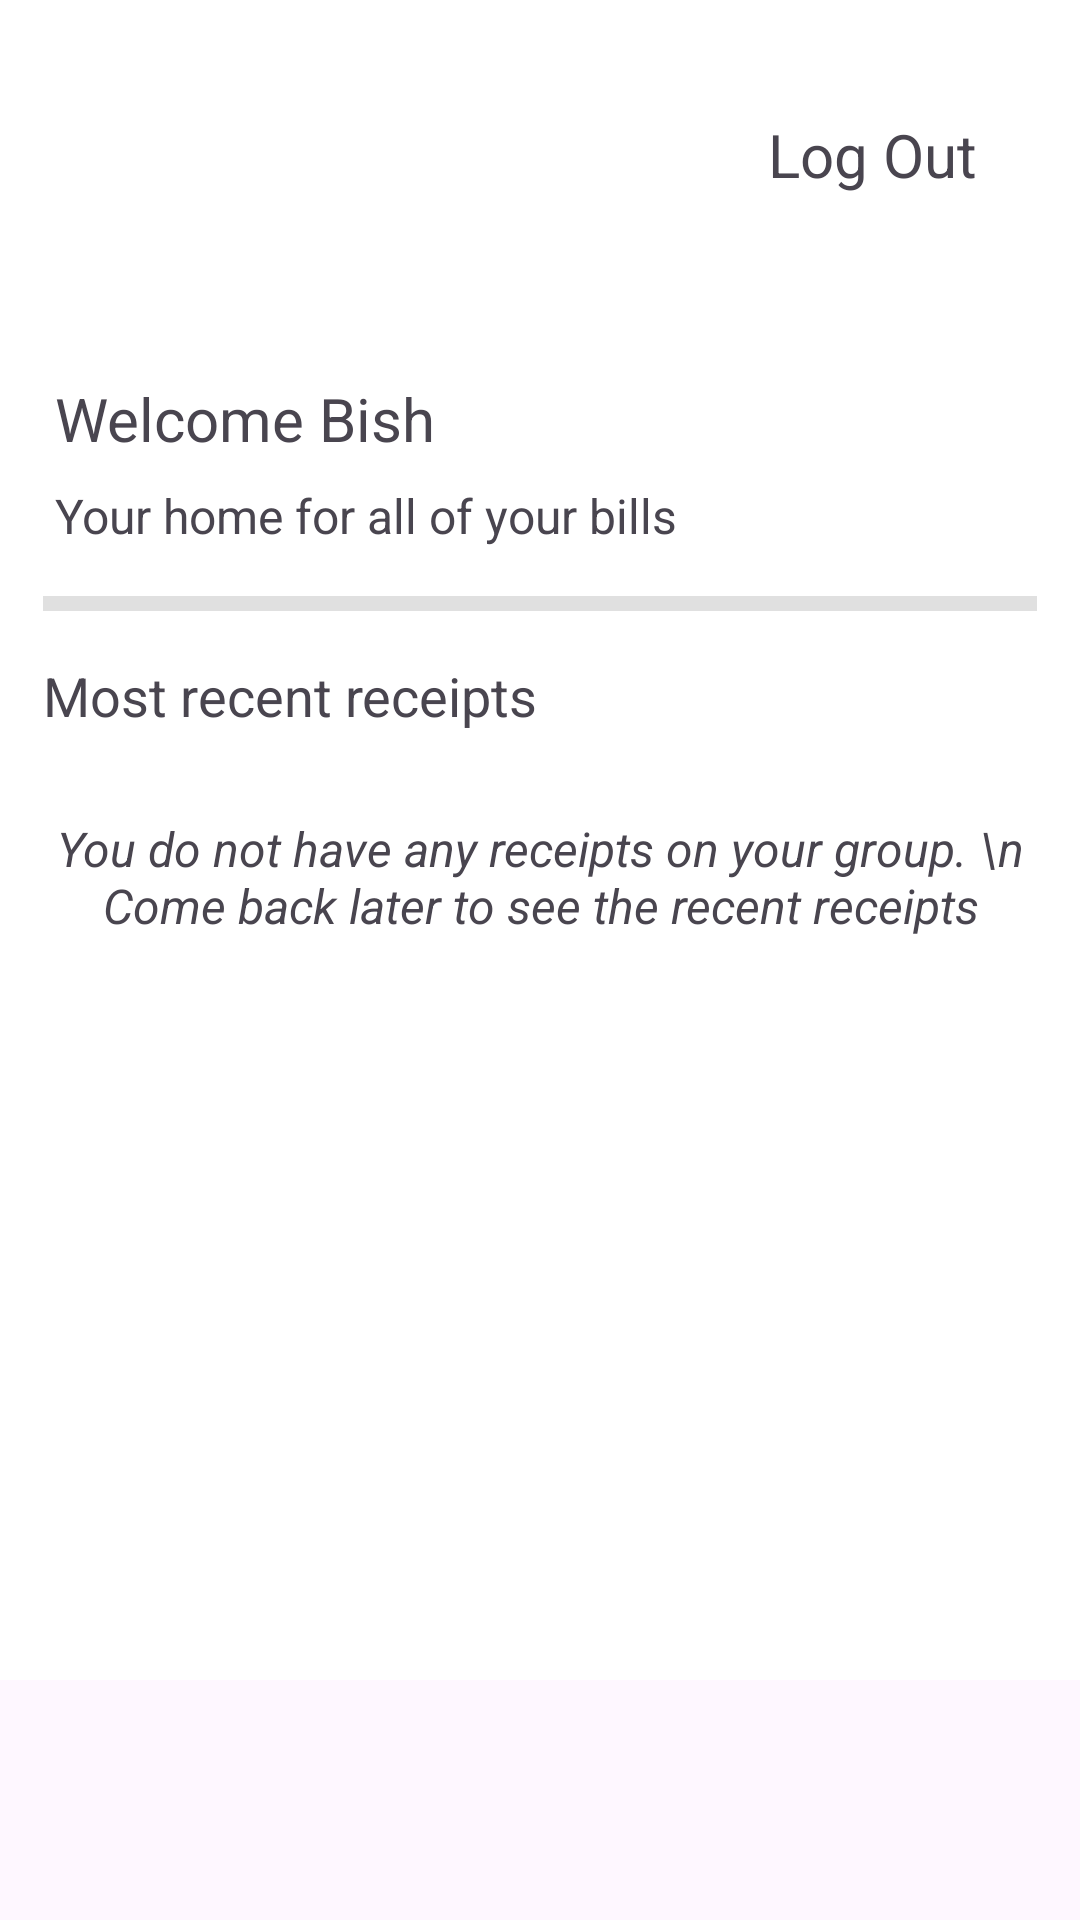

Layout XML and referenced resources for this Android screen:
<!-- AndroidManifest.xml: application theme Theme.SplitShare -->
<!-- res/layout/home_page_fragment.xml -->
<?xml version="1.0" encoding="utf-8"?>
<androidx.core.widget.NestedScrollView xmlns:android="http://schemas.android.com/apk/res/android"
    xmlns:app="http://schemas.android.com/apk/res-auto"
    xmlns:tools="http://schemas.android.com/tools"
    android:id="@+id/homePageFragment"
    android:layout_width="match_parent"
    android:layout_height="match_parent"
    android:fillViewport="true"
    android:paddingBottom="80dp">

    <androidx.constraintlayout.widget.ConstraintLayout
        android:layout_width="match_parent"
        android:layout_height="match_parent"
        android:background="#FFFFFF"
        tools:context=".homepage.HomePageFragment">


        <TextView
            android:id="@+id/noActivitiesText2"
            android:layout_width="0dp"
            android:layout_height="wrap_content"
            android:layout_marginTop="20dp"
            android:text="You do not have any receipts on your group. \n Come back later to see the recent receipts"
            android:textAlignment="center"
            android:textSize="16sp"
            android:textStyle="italic"
            app:layout_constraintEnd_toStartOf="@+id/guideline6"
            app:layout_constraintHorizontal_bias="1.0"
            app:layout_constraintStart_toStartOf="@+id/guideline5"
            app:layout_constraintTop_toBottomOf="@+id/recentReceiptsRecyclerView" />

        <androidx.constraintlayout.widget.Guideline
            android:id="@+id/guideline5"
            android:layout_width="wrap_content"
            android:layout_height="wrap_content"
            android:layout_marginStart="16dp"
            android:orientation="vertical"
            app:layout_constraintGuide_percent="0.04"
            app:layout_constraintStart_toStartOf="parent" />

        <androidx.constraintlayout.widget.Guideline
            android:id="@+id/guideline6"
            android:layout_width="wrap_content"
            android:layout_height="wrap_content"
            android:layout_marginEnd="16dp"
            android:orientation="vertical"
            app:layout_constraintEnd_toEndOf="parent"
            app:layout_constraintGuide_percent=".96" />

        <ImageView
            android:id="@+id/imageView3"
            android:layout_width="70dp"
            android:layout_height="70dp"
            android:layout_marginTop="16dp"
            android:src="@drawable/logo"
            app:layout_constraintEnd_toStartOf="@+id/guideline6"
            app:layout_constraintHorizontal_bias="0.0"
            app:layout_constraintStart_toStartOf="@+id/guideline5"
            app:layout_constraintTop_toTopOf="parent" />

        <TextView
            android:id="@+id/logoutText"
            android:layout_width="wrap_content"
            android:layout_height="wrap_content"
            android:layout_marginEnd="20dp"
            android:text="Log Out"
            android:textSize="20sp"
            app:layout_constraintBottom_toBottomOf="@+id/imageView3"
            app:layout_constraintEnd_toStartOf="@+id/guideline6"
            app:layout_constraintTop_toTopOf="@+id/imageView3"
            app:layout_constraintVertical_bias="0.509" />

        <TextView
            android:id="@+id/welcomeText"
            android:layout_width="wrap_content"
            android:layout_height="wrap_content"
            android:layout_marginStart="4dp"
            android:layout_marginTop="40dp"
            android:text="Welcome Bish"
            android:textSize="20sp"
            app:layout_constraintEnd_toStartOf="@+id/guideline6"
            app:layout_constraintHorizontal_bias="0.0"
            app:layout_constraintStart_toStartOf="@+id/guideline5"
            app:layout_constraintTop_toBottomOf="@+id/imageView3" />

        <TextView
            android:id="@+id/welcomeText2"
            android:layout_width="wrap_content"
            android:layout_height="wrap_content"
            android:layout_marginTop="16dp"
            android:text="Most recent receipts"
            android:textSize="18sp"
            app:layout_constraintEnd_toStartOf="@+id/guideline6"
            app:layout_constraintHorizontal_bias="0.0"
            app:layout_constraintStart_toStartOf="@+id/guideline5"
            app:layout_constraintTop_toBottomOf="@+id/divider" />

        <TextView
            android:id="@+id/textView11"
            android:layout_width="wrap_content"
            android:layout_height="wrap_content"
            android:layout_marginStart="4dp"
            android:layout_marginTop="8dp"
            android:text="Your home for all of your bills"
            android:textSize="16sp"
            app:layout_constraintEnd_toStartOf="@+id/guideline6"
            app:layout_constraintHorizontal_bias="0.0"
            app:layout_constraintStart_toStartOf="@+id/guideline5"
            app:layout_constraintTop_toBottomOf="@+id/welcomeText" />

        <View
            android:id="@+id/divider"
            android:layout_width="0dp"
            android:layout_height="5dp"
            android:layout_marginTop="16dp"
            android:background="?android:attr/listDivider"
            android:foregroundTint="#A30505"
            app:layout_constraintEnd_toStartOf="@+id/guideline6"
            app:layout_constraintHorizontal_bias="1.0"
            app:layout_constraintStart_toStartOf="@+id/guideline5"
            app:layout_constraintTop_toBottomOf="@+id/textView11" />

        <androidx.recyclerview.widget.RecyclerView
            android:id="@+id/recentReceiptsRecyclerView"
            android:layout_width="0dp"
            android:layout_height="wrap_content"
            android:layout_marginTop="8dp"
            app:layout_constraintEnd_toStartOf="@+id/guideline6"
            app:layout_constraintStart_toStartOf="@+id/guideline5"
            app:layout_constraintTop_toBottomOf="@+id/welcomeText2" />

    </androidx.constraintlayout.widget.ConstraintLayout>

</androidx.core.widget.NestedScrollView>
<!-- resources referenced by this layout -->
<resources>
  <!-- drawable logo: vector/xml drawable (drawable-notround, 5866 chars, omitted) -->
  <style name="Theme.SplitShare" parent="Base.Theme.SplitShare" />
  <style name="Base.Theme.SplitShare" parent="Theme.Material3.DayNight.NoActionBar">
          
          
      </style>
</resources>
